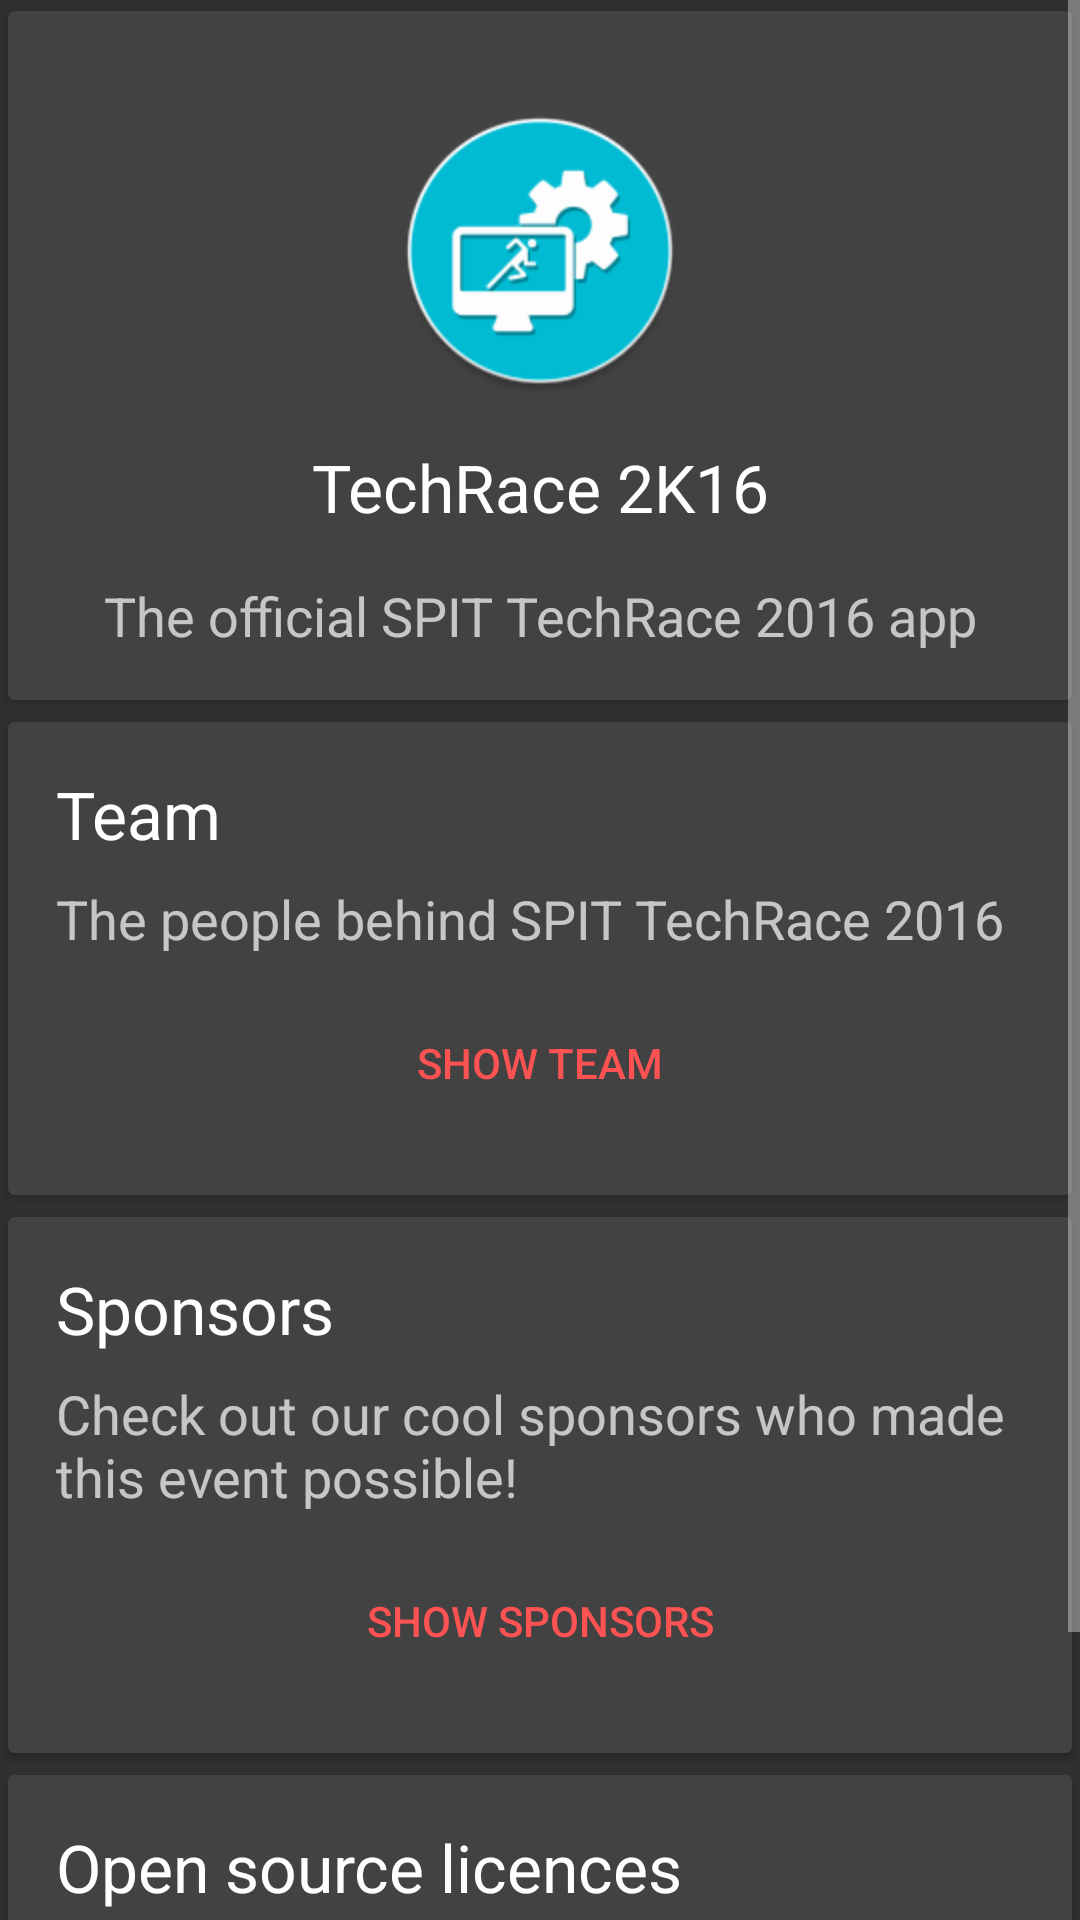

Layout XML and referenced resources for this Android screen:
<!-- AndroidManifest.xml: activity theme AppTheme -->
<!-- res/layout/activity_about.xml -->
<?xml version="1.0" encoding="utf-8"?>
<ScrollView xmlns:android="http://schemas.android.com/apk/res/android"
    xmlns:app="http://schemas.android.com/apk/res-auto"
    xmlns:tools="http://schemas.android.com/tools"
    android:layout_width="match_parent"
    android:layout_height="match_parent">

    <LinearLayout
        android:layout_width="match_parent"
        android:layout_height="wrap_content"
        android:orientation="vertical"
        tools:context=".ui.AboutActivity">

        <android.support.v7.widget.CardView
            android:layout_width="match_parent"
            android:layout_height="wrap_content"
            android:clickable="true"
            android:elevation="4dp"
            android:foreground="?android:attr/selectableItemBackground"
            app:cardUseCompatPadding="true">

            <LinearLayout
                android:layout_width="match_parent"
                android:layout_height="wrap_content"
                android:orientation="vertical"
                android:padding="@dimen/activity_horizontal_margin">

                <ImageView
                    android:layout_width="96dp"
                    android:layout_height="96dp"
                    android:layout_gravity="center"
                    android:layout_margin="@dimen/activity_horizontal_margin"
                    android:src="@mipmap/ic_launcher" />

                <TextView
                    style="@style/TextAppearance.AppCompat.Large"
                    android:layout_width="match_parent"
                    android:layout_height="wrap_content"
                    android:gravity="center"
                    android:text="@string/app_name" />

                <TextView
                    style="@style/TextAppearance.AppCompat.Medium"
                    android:layout_width="match_parent"
                    android:layout_height="wrap_content"
                    android:layout_marginTop="@dimen/activity_vertical_margin"
                    android:gravity="center"
                    android:text="@string/app_desc" />
            </LinearLayout>
        </android.support.v7.widget.CardView>

        <android.support.v7.widget.CardView
            android:layout_width="match_parent"
            android:layout_height="wrap_content"
            android:clickable="true"
            android:elevation="4dp"
            android:foreground="?android:attr/selectableItemBackground"
            app:cardUseCompatPadding="true">

            <LinearLayout
                android:layout_width="match_parent"
                android:layout_height="wrap_content"
                android:orientation="vertical"
                android:padding="@dimen/activity_horizontal_margin">

                <TextView
                    style="@style/TextAppearance.AppCompat.Large"
                    android:layout_width="match_parent"
                    android:layout_height="wrap_content"
                    android:text="@string/credits" />

                <TextView
                    style="@style/TextAppearance.AppCompat.Medium"
                    android:layout_width="match_parent"
                    android:layout_height="wrap_content"
                    android:layout_marginBottom="8dp"
                    android:layout_marginTop="8dp"
                    android:text="@string/credits_desc" />

                <Button
                    android:id="@+id/people_btn"
                    style="@style/Base.Widget.AppCompat.Button.Borderless.Colored"
                    android:layout_width="match_parent"
                    android:layout_height="56dp"
                    android:text="@string/view" />
            </LinearLayout>
        </android.support.v7.widget.CardView>

        <android.support.v7.widget.CardView
            android:layout_width="match_parent"
            android:layout_height="wrap_content"
            android:clickable="true"
            android:elevation="4dp"
            android:foreground="?android:attr/selectableItemBackground"
            app:cardUseCompatPadding="true">

            <LinearLayout
                android:layout_width="match_parent"
                android:layout_height="wrap_content"
                android:orientation="vertical"
                android:padding="@dimen/activity_horizontal_margin">

                <TextView
                    android:id="@+id/textView2"
                    style="@style/TextAppearance.AppCompat.Large"
                    android:layout_width="match_parent"
                    android:layout_height="wrap_content"
                    android:text="Sponsors" />

                <TextView
                    style="@style/TextAppearance.AppCompat.Medium"
                    android:layout_width="match_parent"
                    android:layout_height="wrap_content"
                    android:layout_marginBottom="8dp"
                    android:layout_marginTop="8dp"
                    android:text="Check out our cool sponsors who made this event possible!" />

                <Button
                    android:id="@+id/sponsors_btn"
                    style="@style/Base.Widget.AppCompat.Button.Borderless.Colored"
                    android:layout_width="match_parent"
                    android:layout_height="56dp"
                    android:text="Show sponsors" />
            </LinearLayout>
        </android.support.v7.widget.CardView>

        <android.support.v7.widget.CardView
            android:layout_width="match_parent"
            android:layout_height="wrap_content"
            android:clickable="true"
            android:elevation="4dp"
            android:foreground="?android:attr/selectableItemBackground"
            app:cardUseCompatPadding="true">

            <LinearLayout
                android:layout_width="match_parent"
                android:layout_height="wrap_content"
                android:orientation="vertical"
                android:padding="@dimen/activity_horizontal_margin">

                <TextView
                    style="@style/TextAppearance.AppCompat.Large"
                    android:layout_width="match_parent"
                    android:layout_height="wrap_content"
                    android:text="@string/licences" />

                <TextView
                    style="@style/TextAppearance.AppCompat.Medium"
                    android:layout_width="match_parent"
                    android:layout_height="wrap_content"
                    android:layout_marginBottom="8dp"
                    android:layout_marginTop="8dp"
                    android:text="@string/licence_desc" />

                <Button
                    android:id="@+id/licence_btn"
                    style="@style/Base.Widget.AppCompat.Button.Borderless.Colored"
                    android:layout_width="match_parent"
                    android:layout_height="56dp"
                    android:text="@string/view_notices" />
            </LinearLayout>
        </android.support.v7.widget.CardView>
    </LinearLayout>
</ScrollView>
<!-- resources referenced by this layout -->
<resources>
  <dimen name="activity_horizontal_margin">16dp</dimen>
  <dimen name="activity_vertical_margin">16dp</dimen>
  <!-- mipmap ic_launcher: png bitmap (mipmap-hdpi, 3822 bytes) -->
  <string name="app_desc">The official SPIT TechRace 2016 app</string>
  <string name="app_name">TechRace 2K16</string>
  <string name="credits">Team</string>
  <string name="credits_desc">The people behind SPIT TechRace 2016</string>
  <string name="licence_desc">Attribution notices for the libraries used</string>
  <string name="licences">Open source licences</string>
  <string name="view">Show team</string>
  <string name="view_notices">Show notices</string>
  <style name="AppTheme" parent="Theme.AppCompat">
          
          <item name="colorPrimary">@color/colorPrimary</item>
          <item name="colorPrimaryDark">@color/colorPrimaryDark</item>
          <item name="colorAccent">@color/colorAccent</item>
      </style>
  <color name="colorPrimary">#0097a7</color>
  <color name="colorPrimaryDark">#00838f</color>
  <color name="colorAccent">#FF5252</color>
</resources>
